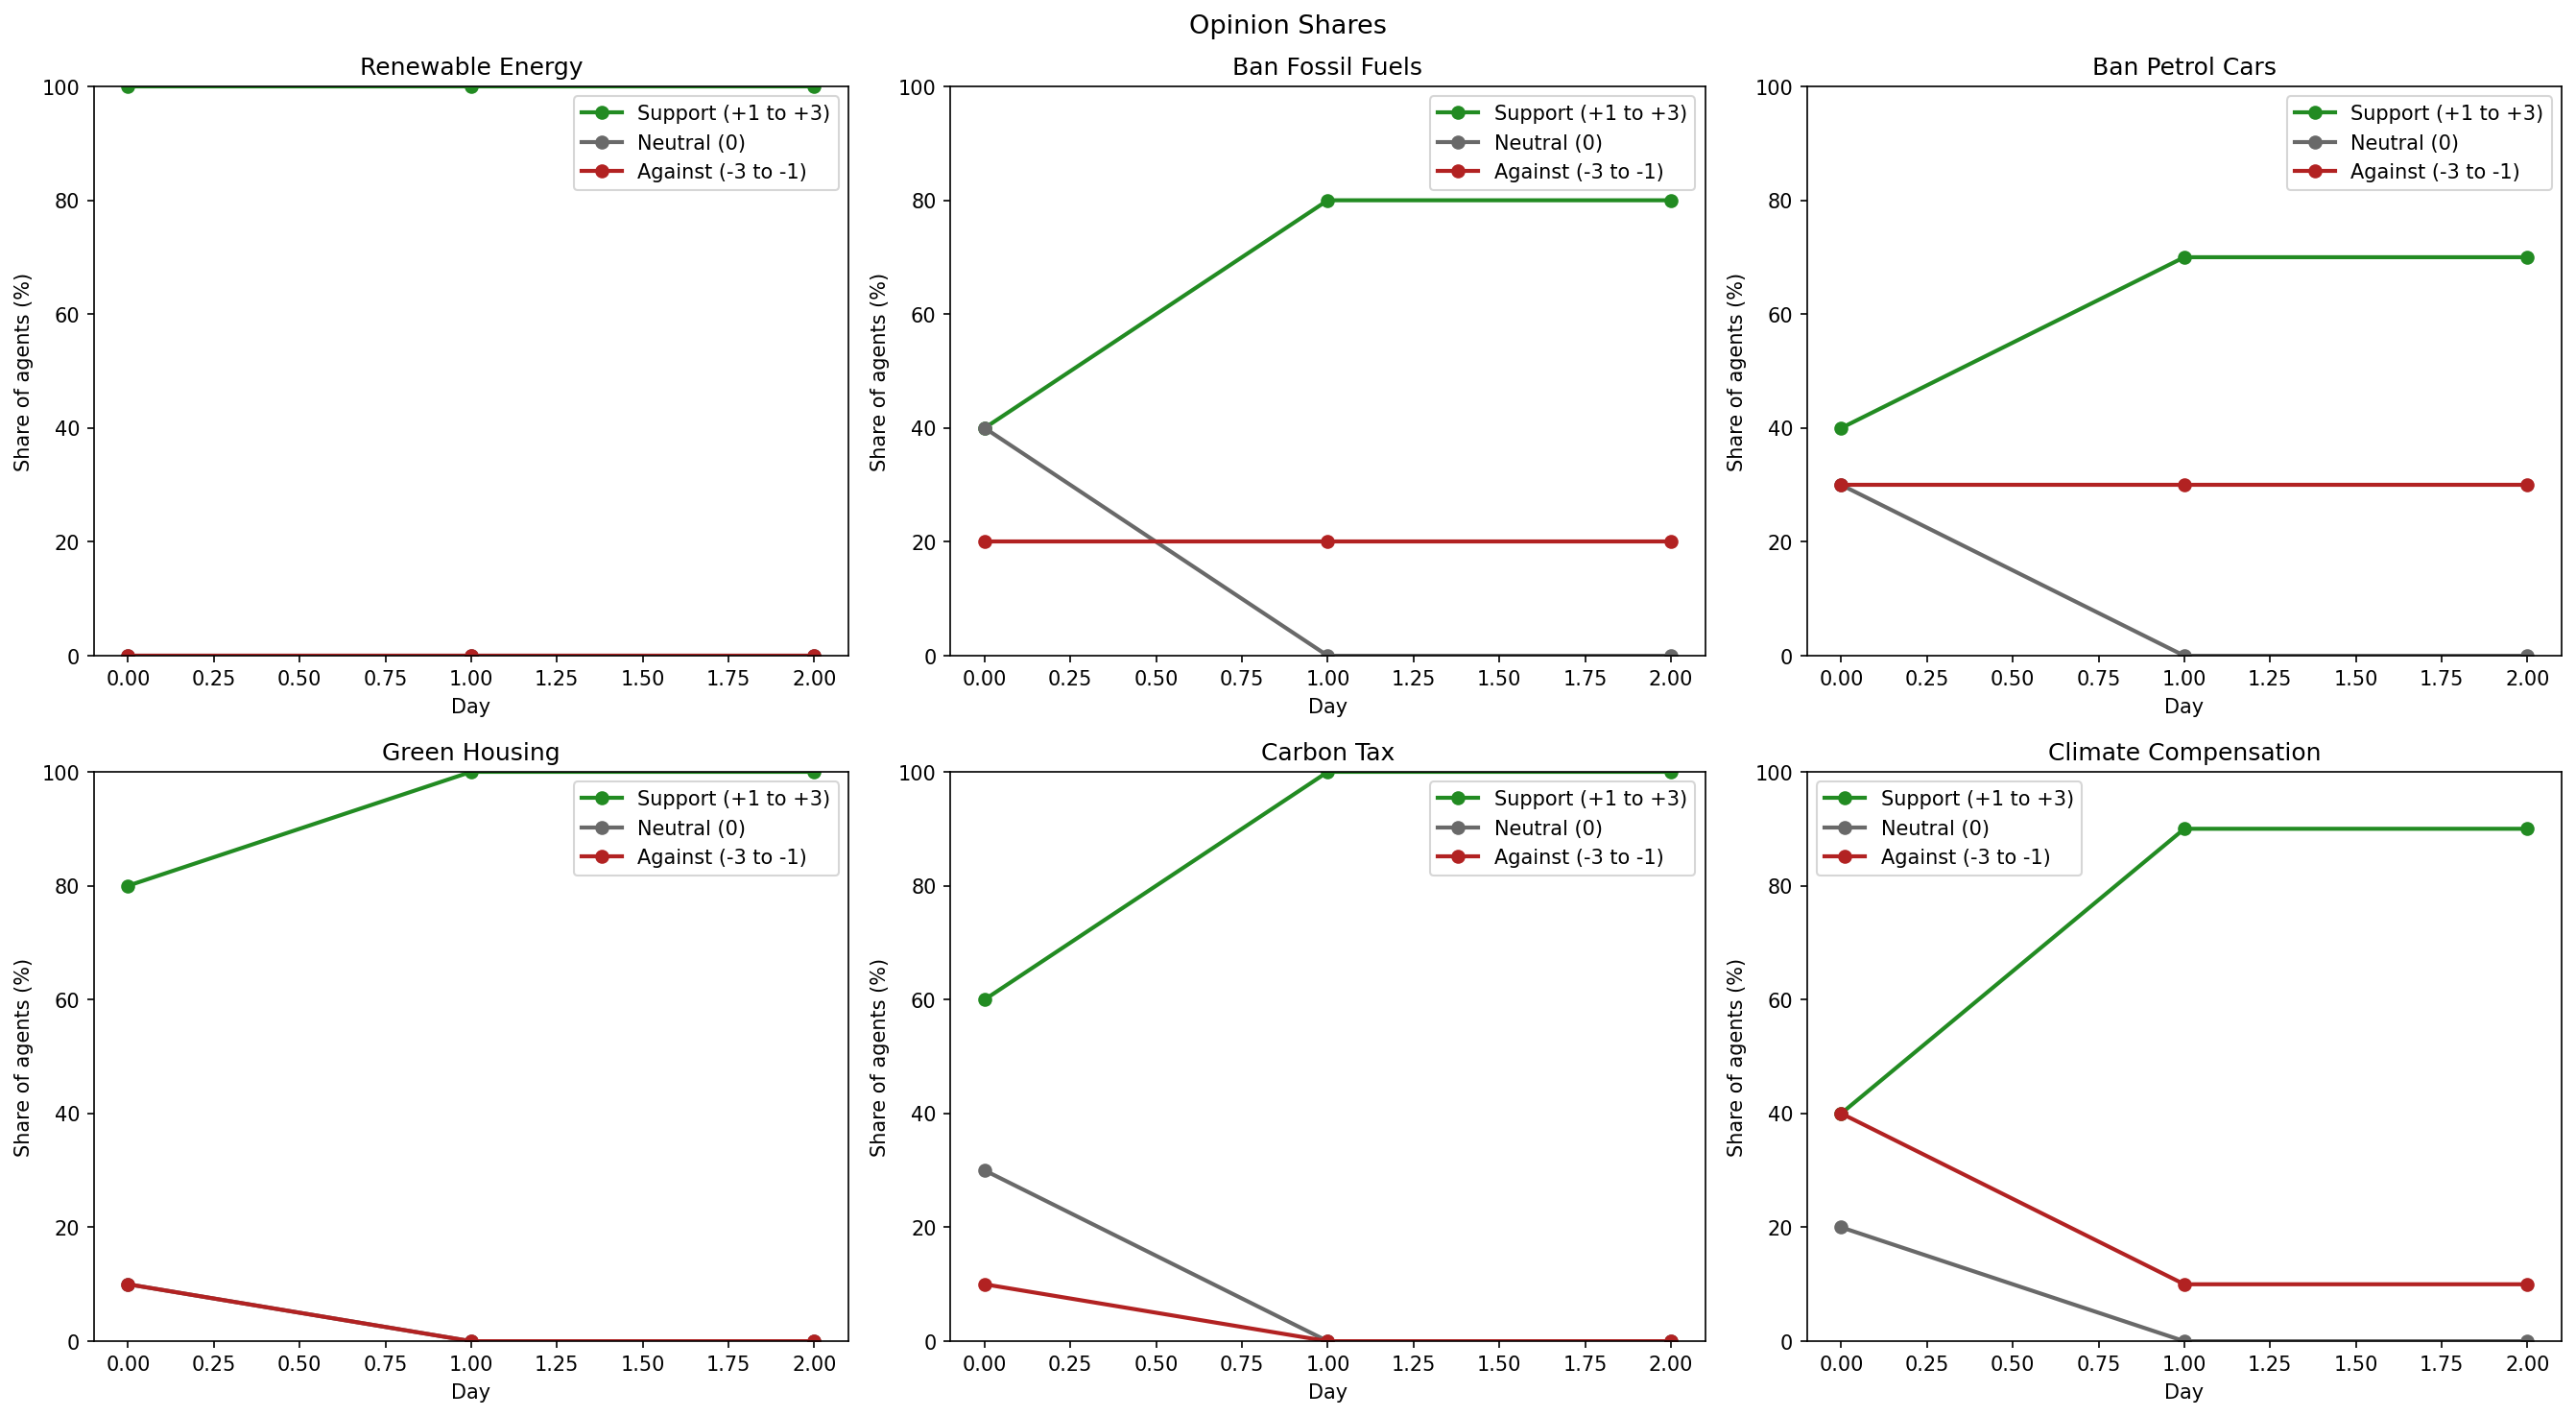

The table this chart was drawn from, first rows:
policy_id, day, n_agents, n_support, support_pct, n_neutral, neutral_pct, n_against, against_pct
ClimatePolicyID(1), 0, 10, 10, 100.0, 0, 0.0, 0, 0.0
ClimatePolicyID(1), 1, 10, 10, 100.0, 0, 0.0, 0, 0.0
ClimatePolicyID(1), 2, 10, 10, 100.0, 0, 0.0, 0, 0.0
ClimatePolicyID(2), 0, 10, 4, 40.0, 4, 40.0, 2, 20.0
ClimatePolicyID(2), 1, 10, 8, 80.0, 0, 0.0, 2, 20.0
ClimatePolicyID(2), 2, 10, 8, 80.0, 0, 0.0, 2, 20.0
ClimatePolicyID(3), 0, 10, 4, 40.0, 3, 30.0, 3, 30.0
ClimatePolicyID(3), 1, 10, 7, 70.0, 0, 0.0, 3, 30.0
ClimatePolicyID(3), 2, 10, 7, 70.0, 0, 0.0, 3, 30.0
ClimatePolicyID(4), 0, 10, 8, 80.0, 1, 10.0, 1, 10.0
ClimatePolicyID(4), 1, 10, 10, 100.0, 0, 0.0, 0, 0.0
ClimatePolicyID(4), 2, 10, 10, 100.0, 0, 0.0, 0, 0.0
ClimatePolicyID(5), 0, 10, 6, 60.0, 3, 30.0, 1, 10.0
ClimatePolicyID(5), 1, 10, 10, 100.0, 0, 0.0, 0, 0.0
ClimatePolicyID(5), 2, 10, 10, 100.0, 0, 0.0, 0, 0.0
ClimatePolicyID(6), 0, 10, 4, 40.0, 2, 20.0, 4, 40.0
ClimatePolicyID(6), 1, 10, 9, 90.0, 0, 0.0, 1, 10.0
ClimatePolicyID(6), 2, 10, 9, 90.0, 0, 0.0, 1, 10.0
